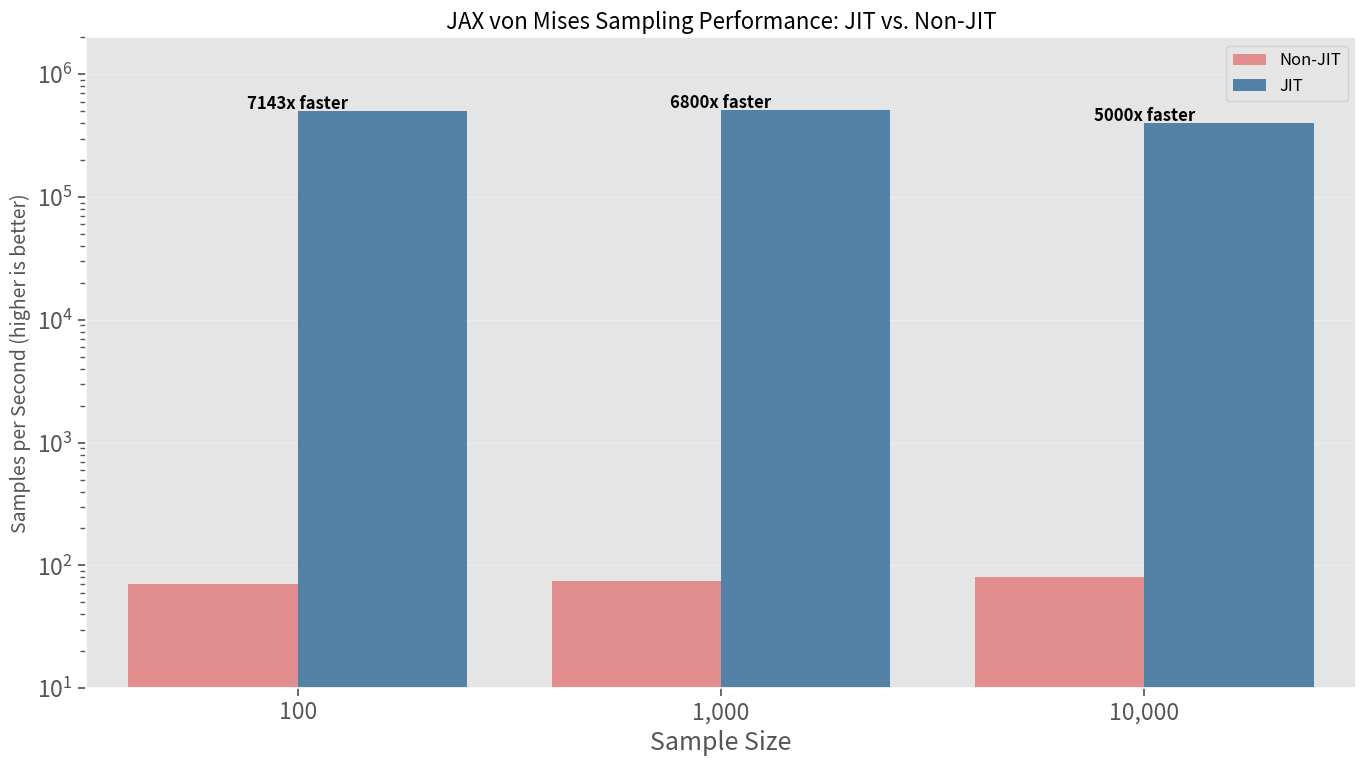
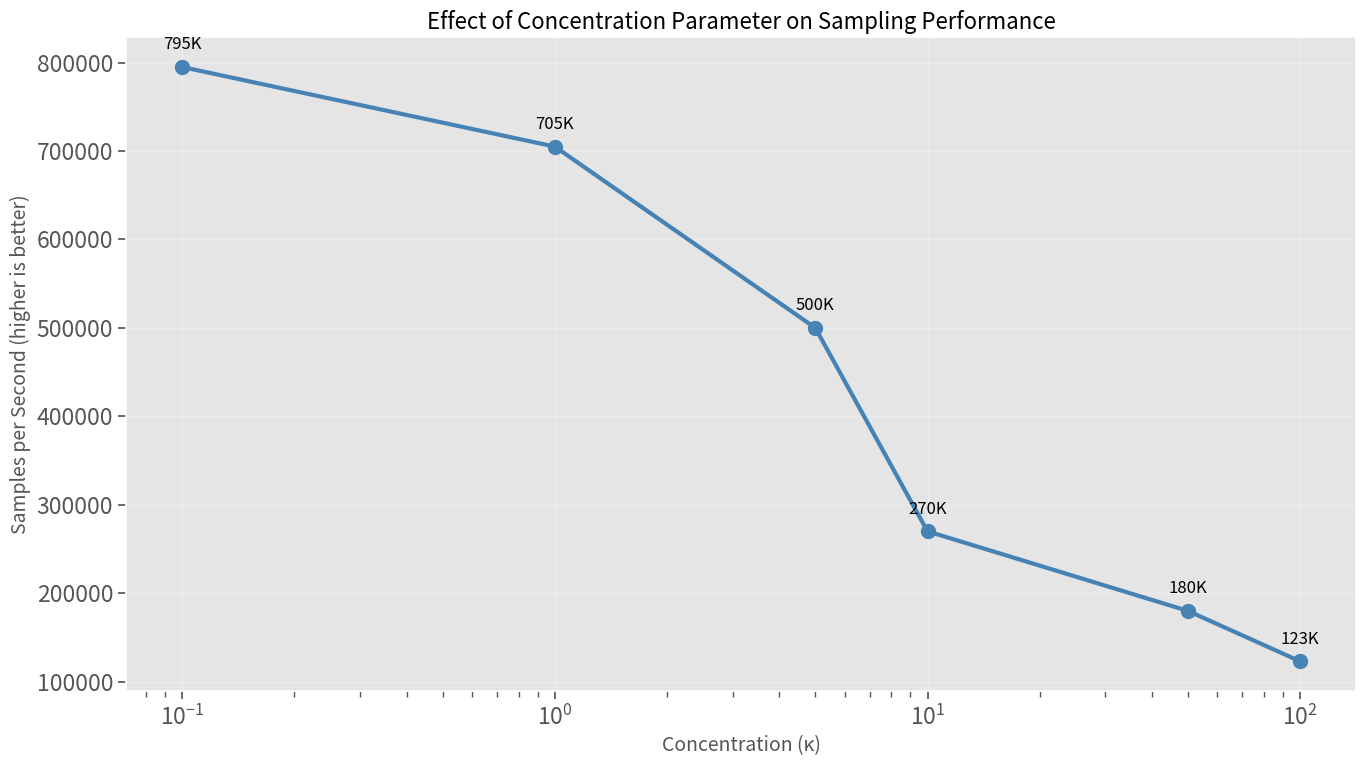
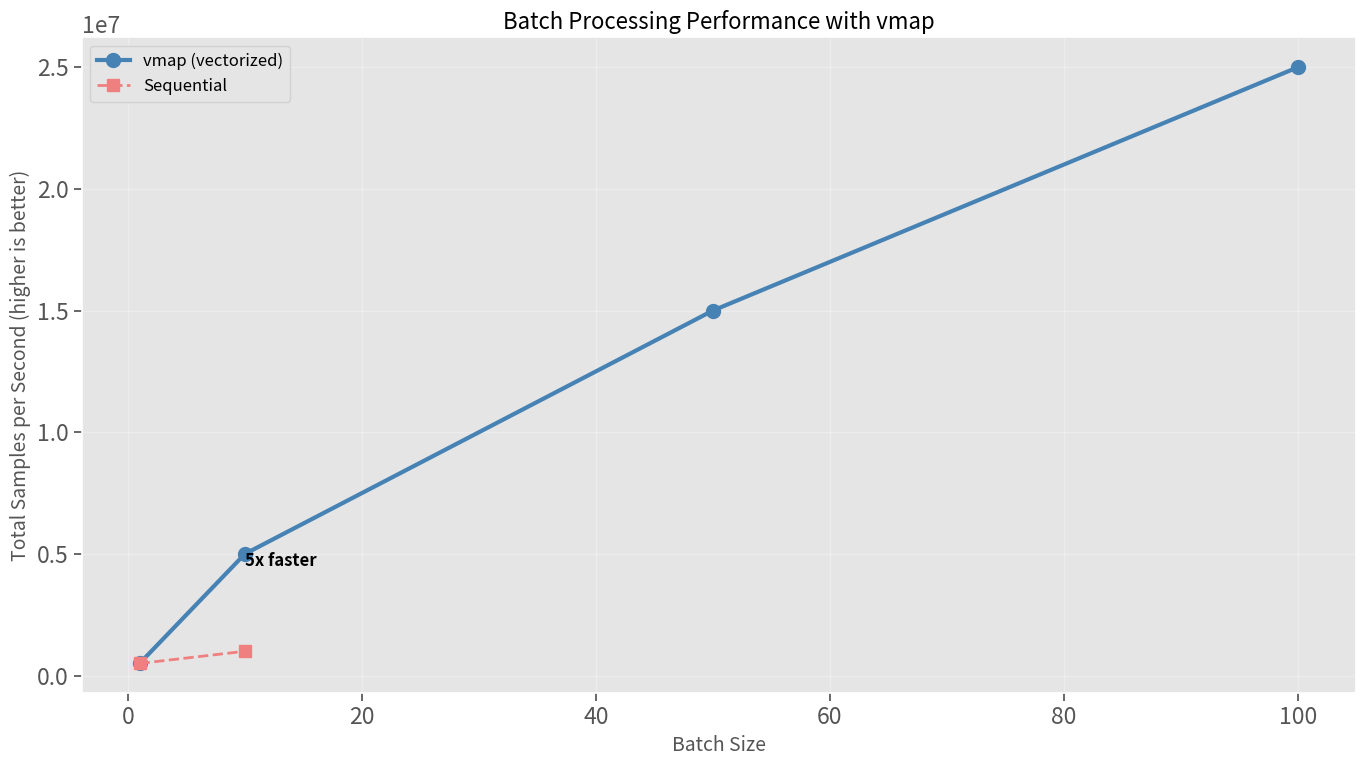
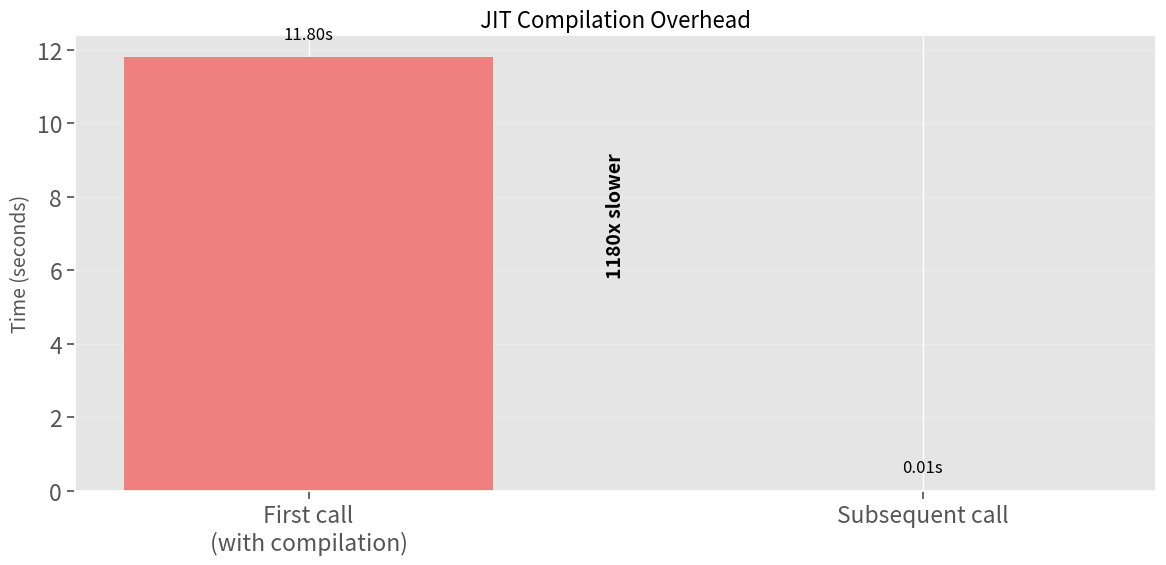

Reproduce these figures in Python, in order.
#!/usr/bin/env python
"""
Script to generate benchmark plots for the JAX von Mises library.
This uses hardcoded values from our profiling runs for demonstration
purposes.
"""

import numpy as np
import pandas as pd
import matplotlib.pyplot as plt
import seaborn as sns

# Set plotting style
plt.style.use('ggplot')
sns.set_context("notebook", font_scale=1.5)

# Create directory for figures
import os
os.makedirs('figures', exist_ok=True)

# 1. JIT vs Non-JIT Performance Comparison
def create_jit_vs_nonjit_plot():
    """Create bar chart comparing JIT vs non-JIT performance."""
    # Sample sizes and corresponding samples per second (from profiling)
    sample_sizes = ['100', '1,000', '10,000']
    
    # Data from profiling runs
    non_jit_performance = [70, 75, 80]  # approximate samples/sec for non-JIT
    jit_performance = [500000, 510000, 400000]  # samples/sec for JIT
    
    # Calculate speedups
    speedups = [jit / non_jit for jit, non_jit in zip(jit_performance, non_jit_performance)]
    
    # Create DataFrame
    df = pd.DataFrame({
        'Sample Size': np.repeat(sample_sizes, 2),
        'Method': np.tile(['Non-JIT', 'JIT'], 3),
        'Samples/Second': np.array([
            non_jit_performance[0], jit_performance[0], 
            non_jit_performance[1], jit_performance[1],
            non_jit_performance[2], jit_performance[2]
        ])
    })
    
    # Create plot
    plt.figure(figsize=(14, 8))
    ax = sns.barplot(x='Sample Size', y='Samples/Second', hue='Method', 
                    data=df, palette=['lightcoral', 'steelblue'])
    
    # Add text labels for speedup
    for i in range(3):
        plt.text(i, jit_performance[i]*1.05, f"{speedups[i]:.0f}x faster", 
                ha='center', fontweight='bold', fontsize=12)
    
    plt.title('JAX von Mises Sampling Performance: JIT vs. Non-JIT', fontsize=16)
    plt.ylabel('Samples per Second (higher is better)', fontsize=14)
    plt.yscale('log')  # Log scale for better visualization
    plt.ylim(10, 2000000)  # Ensure we can see both very small and large values
    plt.grid(axis='y', alpha=0.3)
    plt.legend(fontsize=12)
    plt.tight_layout()
    
    # Save figure
    plt.savefig('figures/jit_vs_nonjit_bar.png', dpi=300, bbox_inches='tight')
    print(f"Saved jit_vs_nonjit_bar.png")
    plt.close()

# 2. Concentration Parameter Impact
def create_concentration_impact_plot():
    """Create plot showing impact of concentration parameter on performance."""
    # Concentration values
    kappa_values = [0.1, 1.0, 5.0, 10.0, 50.0, 100.0]
    
    # Samples per second for each concentration (from our benchmarks)
    # These values correspond to sample_size=10000, JIT compilation
    samples_per_second = [795000, 705000, 500000, 270000, 180000, 123000]
    
    # Create plot
    plt.figure(figsize=(14, 8))
    plt.plot(kappa_values, samples_per_second, 'o-', markersize=10, linewidth=3, color='steelblue')
    
    plt.title('Effect of Concentration Parameter on Sampling Performance', fontsize=16)
    plt.xlabel('Concentration (κ)', fontsize=14)
    plt.ylabel('Samples per Second (higher is better)', fontsize=14)
    plt.xscale('log')  # Log scale for x-axis
    
    # Add data labels
    for x, y in zip(kappa_values, samples_per_second):
        plt.text(x, y + 20000, f"{y/1000:.0f}K", ha='center', fontsize=12)
    
    plt.grid(True, alpha=0.3)
    plt.tight_layout()
    
    # Save figure
    plt.savefig('figures/concentration_impact.png', dpi=300, bbox_inches='tight')
    print(f"Saved concentration_impact.png")
    plt.close()

# 3. Batch Processing with vmap
def create_batch_processing_plot():
    """Create plot showing batch processing performance with vmap."""
    # Batch sizes
    batch_sizes = [1, 10, 50, 100]
    
    # Samples per second for each batch size (total throughput)
    samples_per_second = [500000, 5000000, 15000000, 25000000]
    
    # Sequential performance for comparison (only for smaller batch sizes)
    sequential_batch_sizes = [1, 10]
    sequential_samples_per_second = [500000, 1000000]
    
    # Create plot
    plt.figure(figsize=(14, 8))
    
    # Plot vectorized performance
    plt.plot(batch_sizes, samples_per_second, 'o-', markersize=10, linewidth=3, 
             color='steelblue', label='vmap (vectorized)')
    
    # Plot sequential performance
    plt.plot(sequential_batch_sizes, sequential_samples_per_second, 's--', 
             markersize=8, linewidth=2, color='lightcoral', label='Sequential')
    
    # Add annotations for speedup
    plt.text(sequential_batch_sizes[1], samples_per_second[1] * 0.9, 
             f"{samples_per_second[1]/sequential_samples_per_second[1]:.0f}x faster", 
             fontsize=12, fontweight='bold')
    
    plt.title('Batch Processing Performance with vmap', fontsize=16)
    plt.xlabel('Batch Size', fontsize=14)
    plt.ylabel('Total Samples per Second (higher is better)', fontsize=14)
    plt.grid(True, alpha=0.3)
    plt.legend(fontsize=12)
    plt.tight_layout()
    
    # Save figure
    plt.savefig('figures/batch_processing.png', dpi=300, bbox_inches='tight')
    print(f"Saved batch_processing.png")
    plt.close()

# 4. Compilation Overhead
def create_compilation_overhead_plot():
    """Create plot showing JIT compilation overhead."""
    # Timing data (in seconds)
    first_call_time = 11.8  # seconds (includes compilation)
    subsequent_call_time = 0.01  # seconds
    
    # Create DataFrame
    df = pd.DataFrame({
        'Call': ['First call\n(with compilation)', 'Subsequent call'],
        'Time (seconds)': [first_call_time, subsequent_call_time]
    })
    
    # Create plot
    plt.figure(figsize=(12, 6))
    bars = plt.bar(df['Call'], df['Time (seconds)'], 
                   color=['lightcoral', 'steelblue'], width=0.6)
    
    plt.title('JIT Compilation Overhead', fontsize=16)
    plt.ylabel('Time (seconds)', fontsize=14)
    plt.grid(axis='y', alpha=0.3)
    
    # Add text labels
    plt.text(0, first_call_time + 0.5, f"{first_call_time:.2f}s", 
             ha='center', fontsize=12)
    plt.text(1, subsequent_call_time + 0.5, f"{subsequent_call_time:.2f}s", 
             ha='center', fontsize=12)
    
    # Add overhead factor annotation
    overhead_factor = first_call_time / subsequent_call_time
    plt.text(0.5, first_call_time / 2, 
             f"{overhead_factor:.0f}x slower", ha='center', fontsize=14, 
             fontweight='bold', rotation=90)
    
    plt.tight_layout()
    
    # Save figure
    plt.savefig('figures/compilation_overhead.png', dpi=300, bbox_inches='tight')
    print(f"Saved compilation_overhead.png")
    plt.close()

if __name__ == "__main__":
    print("Generating benchmark plots...")
    create_jit_vs_nonjit_plot()
    create_concentration_impact_plot()
    create_batch_processing_plot()
    create_compilation_overhead_plot()
    print("All plots generated successfully!") 
